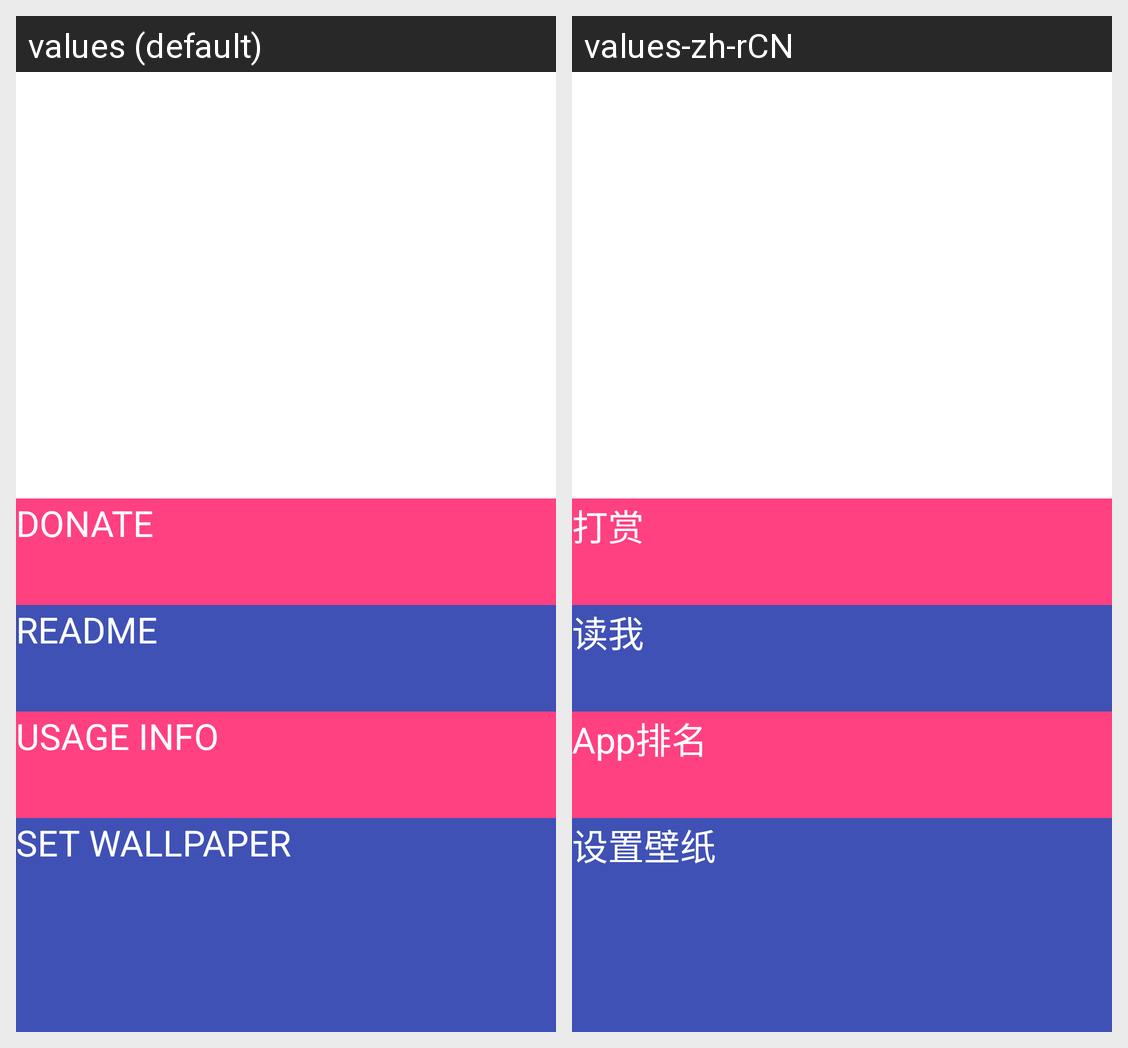

The Android screen above is rendered under two locales of the same app. Produce the string resources it draws, with the default and per-locale values.
Android screen res/layout/fragment_main.xml rendered under 2 locales, left to right: values (default), values-zh-rCN. Device: Nexus 5 (rendered at 1080×1920; each locale shown at half size, 540×960, under a caption strip naming it); theme Theme.MyTheme.
Strings drawn on this screen, with the default value and each locale's value (text and hints the layout hard-codes, and strings that could not be matched under every locale, appear in the picture but are not listed):

button_donate
  values: DONATE
  values-zh-rCN: 打赏

button_update
  values: README
  values-zh-rCN: 读我

button_usage
  values: USAGE INFO
  values-zh-rCN: App排名

button_settings_wallpaper
  values: SET WALLPAPER
  values-zh-rCN: 设置壁纸
